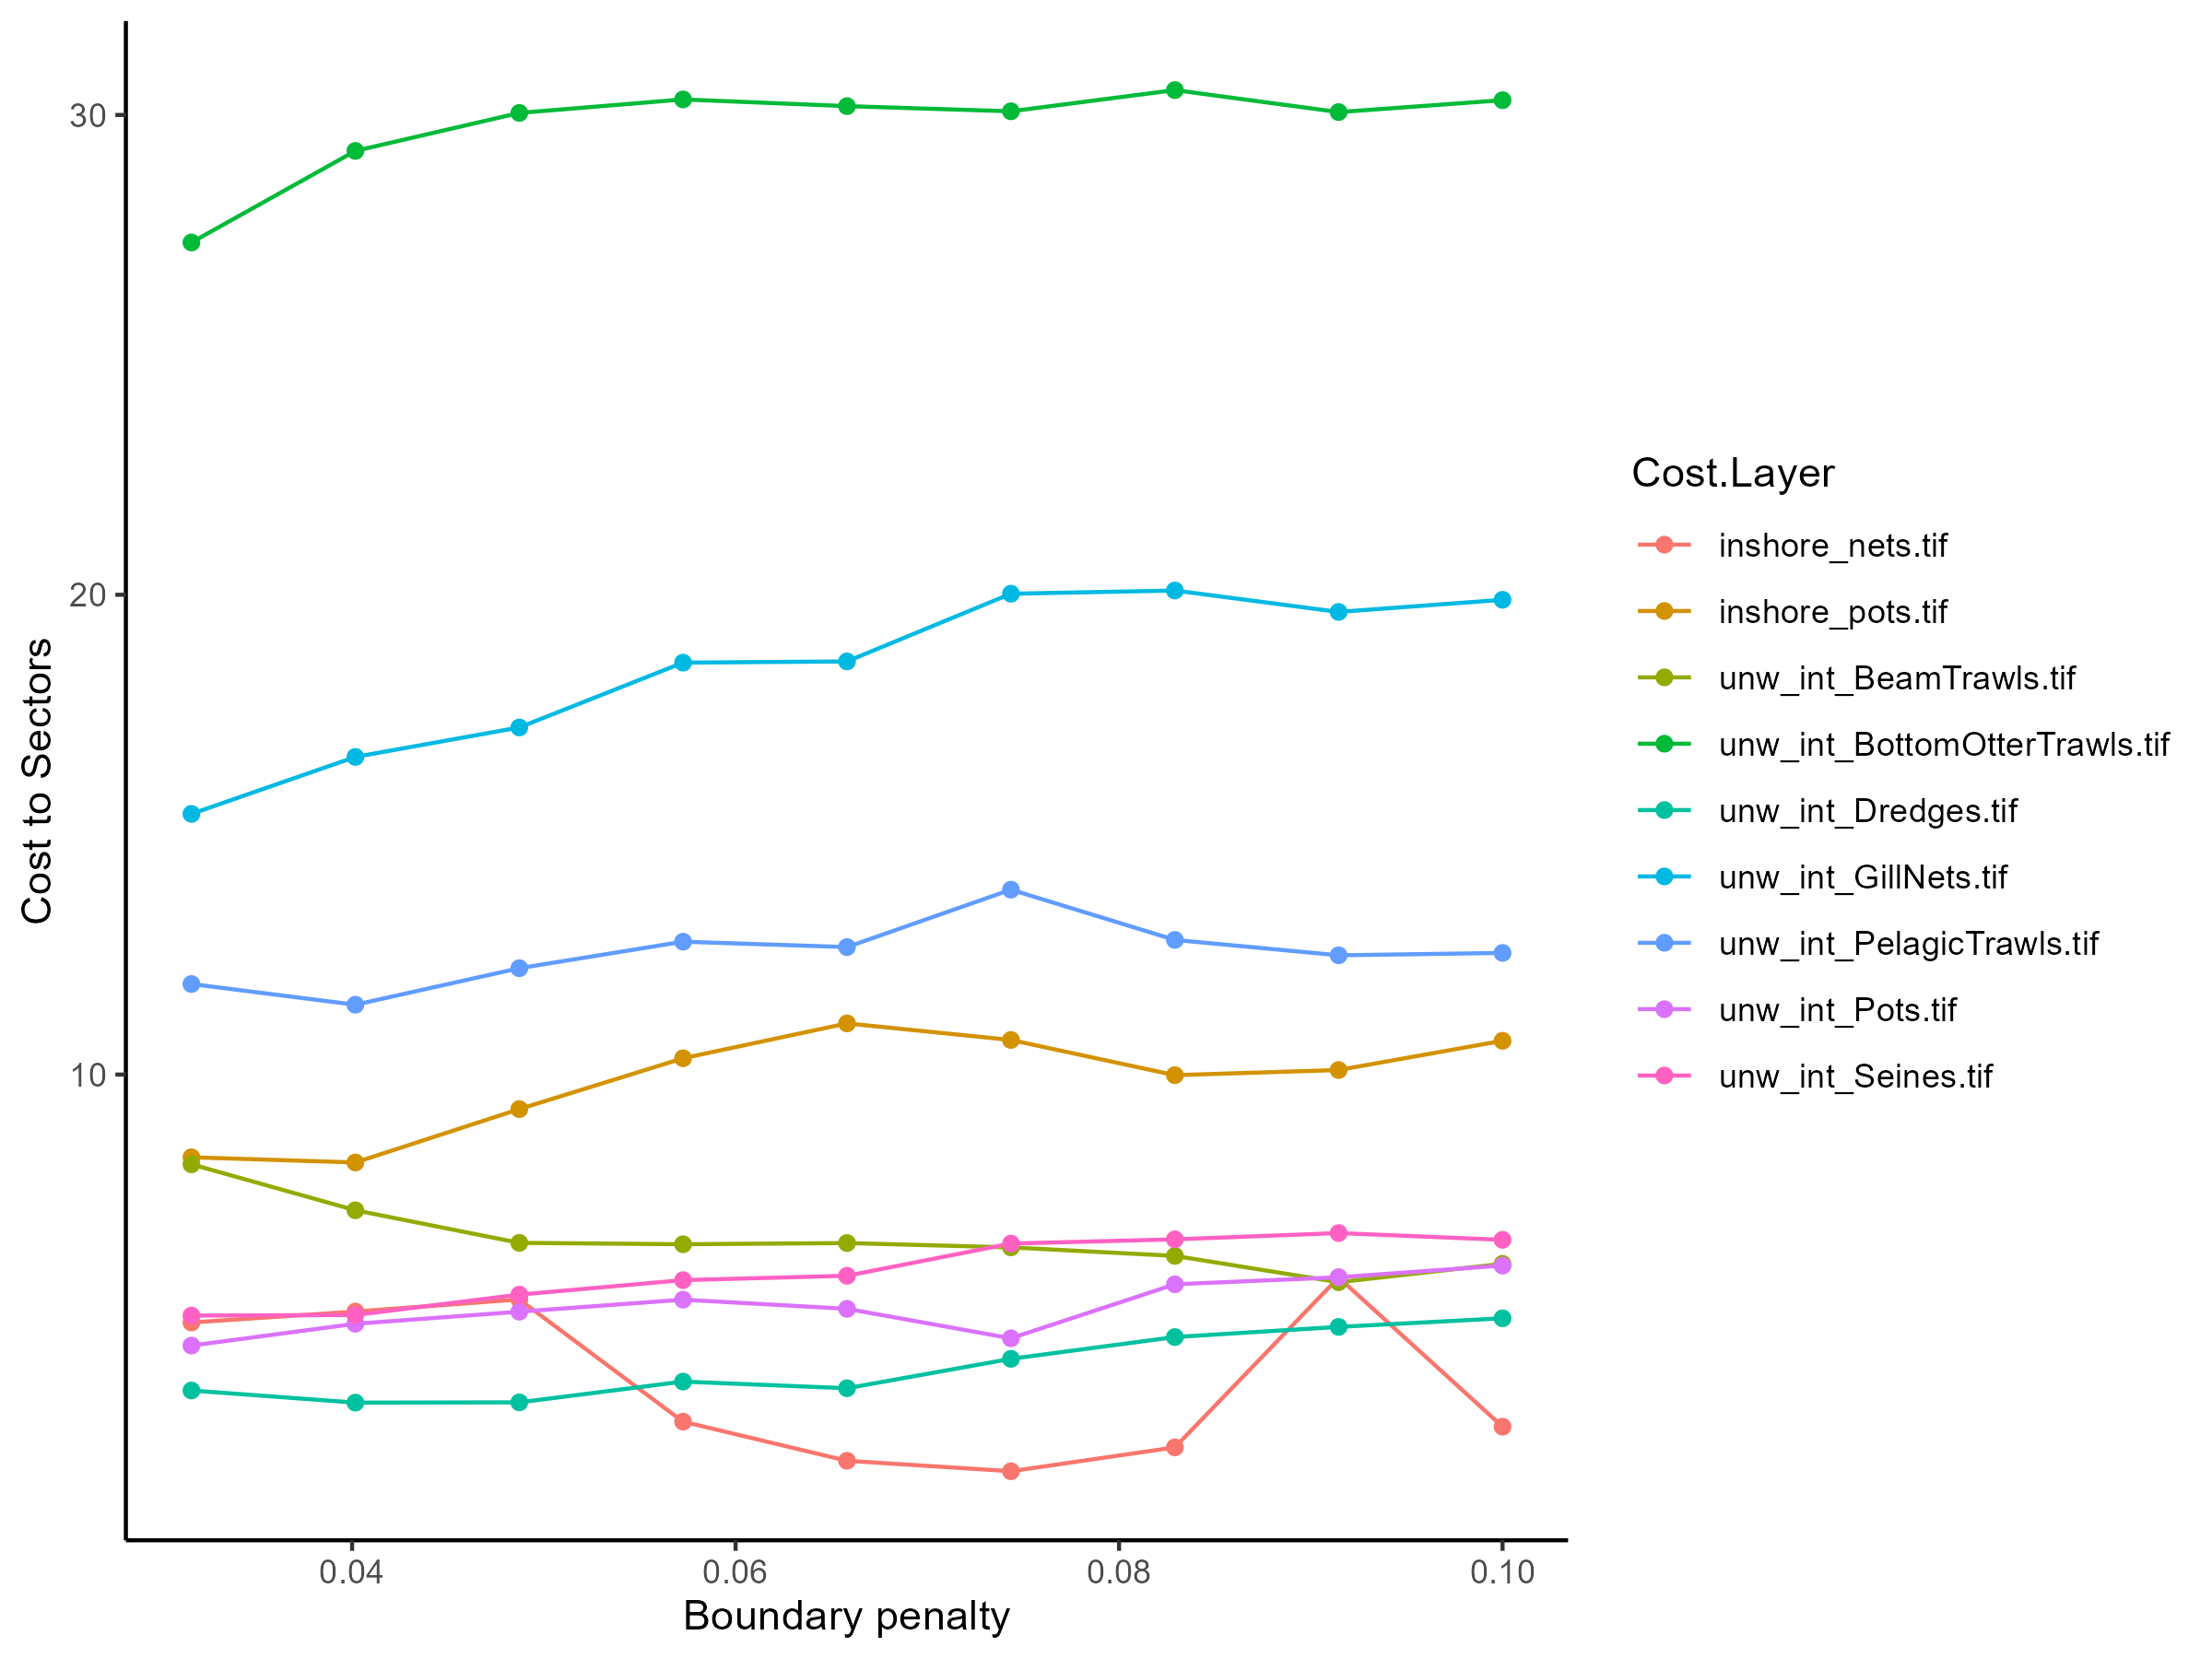

The data file committed next to this chart (first rows):
, Solution Layer, Cost Layer, Cost Sum
1, bp_0.03162, inshore_nets.tif, 4.833
2, bp_0.03162, inshore_pots.tif, 8.276
3, bp_0.03162, unw_int_BeamTrawls.tif, 8.13
4, bp_0.03162, unw_int_BottomOtterTrawls.tif, 27.34
5, bp_0.03162, unw_int_Dredges.tif, 3.415
6, bp_0.03162, unw_int_GillNets.tif, 15.43
7, bp_0.03162, unw_int_PelagicTrawls.tif, 11.89
8, bp_0.03162, unw_int_Pots.tif, 4.352
9, bp_0.03162, unw_int_Seines.tif, 4.976
10, bp_0.04017, inshore_nets.tif, 5.061
11, bp_0.04017, inshore_pots.tif, 8.168
12, bp_0.04017, unw_int_BeamTrawls.tif, 7.172
13, bp_0.04017, unw_int_BottomOtterTrawls.tif, 29.25
14, bp_0.04017, unw_int_Dredges.tif, 3.163
15, bp_0.04017, unw_int_GillNets.tif, 16.62
16, bp_0.04017, unw_int_PelagicTrawls.tif, 11.46
17, bp_0.04017, unw_int_Pots.tif, 4.806
18, bp_0.04017, unw_int_Seines.tif, 4.989
19, bp_0.04872, inshore_nets.tif, 5.313
20, bp_0.04872, inshore_pots.tif, 9.281
21, bp_0.04872, unw_int_BeamTrawls.tif, 6.493
22, bp_0.04872, unw_int_BottomOtterTrawls.tif, 30.04
23, bp_0.04872, unw_int_Dredges.tif, 3.168
24, bp_0.04872, unw_int_GillNets.tif, 17.23
25, bp_0.04872, unw_int_PelagicTrawls.tif, 12.22
26, bp_0.04872, unw_int_Pots.tif, 5.058
27, bp_0.04872, unw_int_Seines.tif, 5.414
28, bp_0.05726, inshore_nets.tif, 2.766
29, bp_0.05726, inshore_pots.tif, 10.34
30, bp_0.05726, unw_int_BeamTrawls.tif, 6.464
31, bp_0.05726, unw_int_BottomOtterTrawls.tif, 30.32
32, bp_0.05726, unw_int_Dredges.tif, 3.601
33, bp_0.05726, unw_int_GillNets.tif, 18.59
34, bp_0.05726, unw_int_PelagicTrawls.tif, 12.77
35, bp_0.05726, unw_int_Pots.tif, 5.309
36, bp_0.05726, unw_int_Seines.tif, 5.716
37, bp_0.06581, inshore_nets.tif, 1.951
38, bp_0.06581, inshore_pots.tif, 11.07
39, bp_0.06581, unw_int_BeamTrawls.tif, 6.488
40, bp_0.06581, unw_int_BottomOtterTrawls.tif, 30.18
41, bp_0.06581, unw_int_Dredges.tif, 3.462
42, bp_0.06581, unw_int_GillNets.tif, 18.61
43, bp_0.06581, unw_int_PelagicTrawls.tif, 12.66
44, bp_0.06581, unw_int_Pots.tif, 5.118
45, bp_0.06581, unw_int_Seines.tif, 5.806
46, bp_0.07436, inshore_nets.tif, 1.733
47, bp_0.07436, inshore_pots.tif, 10.72
48, bp_0.07436, unw_int_BeamTrawls.tif, 6.398
49, bp_0.07436, unw_int_BottomOtterTrawls.tif, 30.08
50, bp_0.07436, unw_int_Dredges.tif, 4.075
51, bp_0.07436, unw_int_GillNets.tif, 20.02
52, bp_0.07436, unw_int_PelagicTrawls.tif, 13.85
53, bp_0.07436, unw_int_Pots.tif, 4.503
54, bp_0.07436, unw_int_Seines.tif, 6.478
55, bp_0.08291, inshore_nets.tif, 2.23
56, bp_0.08291, inshore_pots.tif, 9.987
57, bp_0.08291, unw_int_BeamTrawls.tif, 6.221
58, bp_0.08291, unw_int_BottomOtterTrawls.tif, 30.52
59, bp_0.08291, unw_int_Dredges.tif, 4.529
60, bp_0.08291, unw_int_GillNets.tif, 20.09
... 21 more rows
